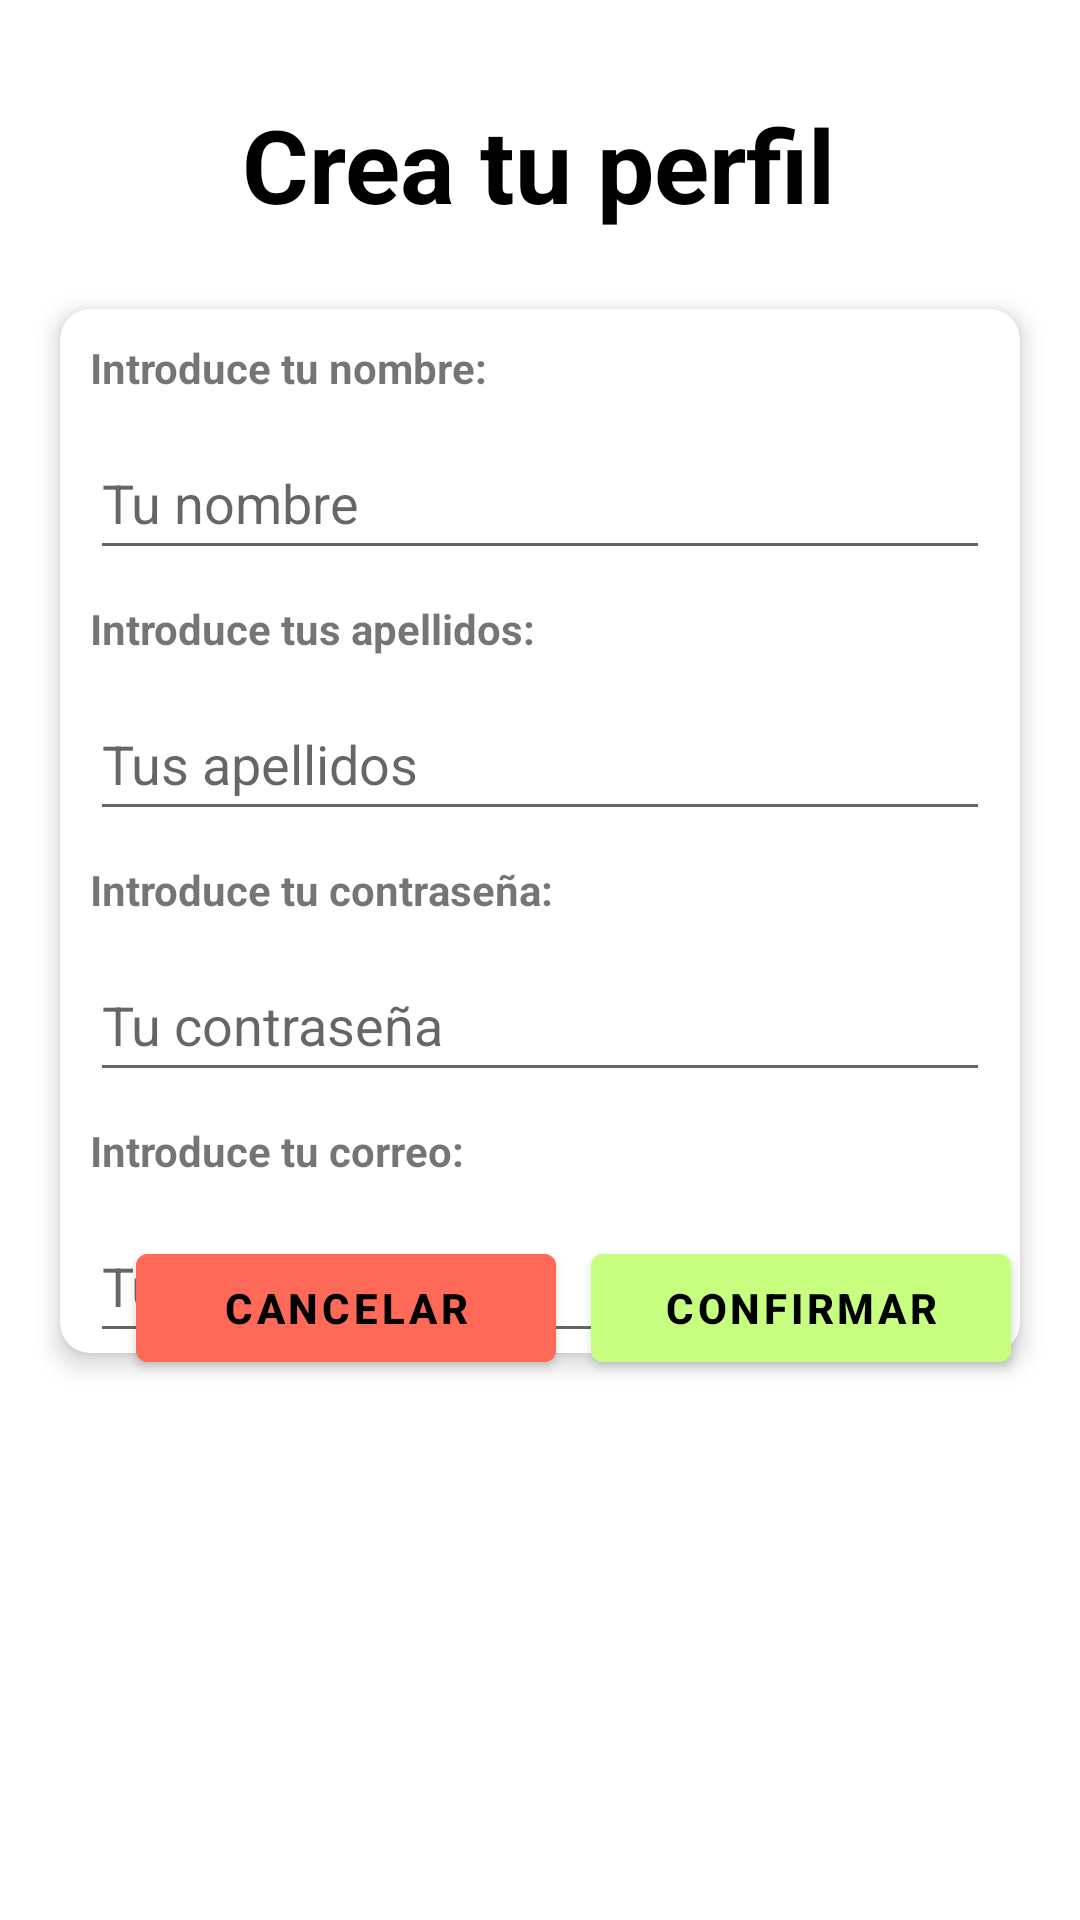

Android layout source for this screen:
<!-- AndroidManifest.xml: application theme Theme.PhotoADay -->
<!-- res/layout/activity_registrar_usuario.xml -->
<?xml version="1.0" encoding="utf-8"?>
<androidx.constraintlayout.widget.ConstraintLayout xmlns:android="http://schemas.android.com/apk/res/android"
    android:layout_width="match_parent"
    android:layout_height="match_parent"
    xmlns:app="http://schemas.android.com/apk/res-auto">


    <TextView
        android:id="@+id/id_txt_recibos2"
        android:layout_width="wrap_content"
        android:layout_height="wrap_content"
        android:layout_marginTop="32dp"
        android:text="@string/txt_crearperfil"
        android:textColor="#000000"
        android:textSize="34sp"
        android:textStyle="bold"
        app:layout_constraintEnd_toEndOf="parent"
        app:layout_constraintHorizontal_bias="0.497"
        app:layout_constraintStart_toStartOf="parent"
        app:layout_constraintTop_toTopOf="parent" />

    <RelativeLayout
        android:layout_width="match_parent"
        android:layout_height="wrap_content"
        android:layout_gravity="center"
        android:layout_marginTop="10dp"
        app:layout_constraintBottom_toTopOf="@+id/id_btn_volver_registro"
        app:layout_constraintEnd_toEndOf="parent"
        app:layout_constraintHorizontal_bias="0.0"
        app:layout_constraintStart_toStartOf="parent"
        app:layout_constraintTop_toBottomOf="@+id/id_txt_recibos2"
        app:layout_constraintVertical_bias="0.072">

        <androidx.cardview.widget.CardView
            android:id="@+id/cv"
            android:layout_width="match_parent"
            android:layout_height="wrap_content"
            android:layout_marginStart="20dp"
            android:layout_marginTop="20dp"
            android:layout_marginEnd="20dp"
            android:layout_marginBottom="20dp"
            app:cardCornerRadius="10dp"
            app:cardElevation="5dp">

            <LinearLayout
                android:layout_width="match_parent"
                android:layout_height="wrap_content"
                android:orientation="vertical">

                <TextView
                    android:id="@+id/id_lblnombreperfil"
                    android:layout_width="wrap_content"
                    android:layout_height="wrap_content"
                    android:layout_margin="10dp"
                    android:text="@string/txt_nombreperfil"
                    android:textSize="14sp"
                    android:textStyle="bold" />

                <EditText
                    android:id="@+id/id_inputnombre"
                    android:layout_width="match_parent"
                    android:layout_height="wrap_content"
                    android:layout_marginLeft="10dp"
                    android:layout_marginRight="10dp"
                    android:autofillHints=""
                    android:hint="@string/txt_nombrehint"
                    android:inputType="text"
                    android:minHeight="48dp" />

                <TextView
                    android:id="@+id/id_lblapellidosperfil"
                    android:layout_width="wrap_content"
                    android:layout_height="wrap_content"
                    android:layout_margin="10dp"
                    android:text="@string/txt_apellidoperfil"
                    android:textSize="14sp"
                    android:textStyle="bold" />

                <EditText
                    android:id="@+id/id_inputapellidos"
                    android:layout_width="match_parent"
                    android:layout_height="wrap_content"
                    android:layout_marginLeft="10dp"
                    android:layout_marginRight="10dp"
                    android:autofillHints=""
                    android:hint="@string/txt_apellidohint"
                    android:inputType="text"
                    android:minHeight="48dp" />

                <TextView
                    android:id="@+id/id_lblcontrasenaperfil"
                    android:layout_width="wrap_content"
                    android:layout_height="wrap_content"
                    android:layout_margin="10dp"
                    android:text="@string/txt_contrasenaperfil"
                    android:textSize="14sp"
                    android:textStyle="bold" />

                <EditText
                    android:id="@+id/id_inputcontrasena"
                    android:layout_width="match_parent"
                    android:layout_height="wrap_content"
                    android:layout_marginLeft="10dp"
                    android:layout_marginRight="10dp"
                    android:autofillHints=""
                    android:hint="@string/txt_contrasenahint"
                    android:inputType="text"
                    android:minHeight="48dp" />

                <TextView
                    android:id="@+id/id_lblcorreoperfil"
                    android:layout_width="wrap_content"
                    android:layout_height="wrap_content"
                    android:layout_margin="10dp"
                    android:text="@string/txt_correperfil"
                    android:textSize="14sp"
                    android:textStyle="bold" />

                <EditText
                    android:id="@+id/id_inputcorreo"
                    android:layout_width="match_parent"
                    android:layout_height="wrap_content"
                    android:layout_marginLeft="10dp"
                    android:layout_marginRight="10dp"
                    android:autofillHints=""
                    android:hint="@string/txt_correohint"
                    android:inputType="text"
                    android:minHeight="48dp" />


            </LinearLayout>

        </androidx.cardview.widget.CardView>

    </RelativeLayout>

    <Button
        android:id="@+id/id_btn_volver_registro"
        android:layout_width="140sp"
        android:layout_height="wrap_content"
        android:layout_marginBottom="180dp"
        android:backgroundTint="#FF6957"
        android:onClick="anteriorVentana"
        android:text="@string/txt_btn_cancelar"
        android:textColor="#000"
        android:textStyle="bold"
        app:layout_constraintBottom_toBottomOf="parent"
        app:layout_constraintEnd_toEndOf="parent"
        app:layout_constraintHorizontal_bias="0.206"
        app:layout_constraintStart_toStartOf="parent" />

    <Button
        android:id="@+id/id_btn_registro_siguiente"
        android:layout_width="140sp"
        android:layout_height="wrap_content"
        android:layout_marginBottom="180dp"
        android:backgroundTint="#C7FE80"
        android:onClick="verificarCampos"
        android:text="@string/txt_btn_confirmar"
        android:textColor="#000"
        android:textStyle="bold"
        app:layout_constraintBottom_toBottomOf="parent"
        app:layout_constraintEnd_toEndOf="parent"
        app:layout_constraintHorizontal_bias="0.333"
        app:layout_constraintStart_toEndOf="@+id/id_btn_volver_registro" />


</androidx.constraintlayout.widget.ConstraintLayout>
<!-- resources referenced by this layout -->
<resources>
  <string name="txt_apellidohint">Tus apellidos</string>
  <string name="txt_apellidoperfil">Introduce tus apellidos:</string>
  <string name="txt_btn_cancelar">Cancelar</string>
  <string name="txt_btn_confirmar">Confirmar</string>
  <string name="txt_contrasenahint">Tu contraseña</string>
  <string name="txt_contrasenaperfil">Introduce tu contraseña:</string>
  <string name="txt_correohint">Tu correo</string>
  <string name="txt_correperfil">Introduce tu correo:</string>
  <string name="txt_crearperfil">Crea tu perfil</string>
  <string name="txt_nombrehint">Tu nombre</string>
  <string name="txt_nombreperfil">Introduce tu nombre:</string>
  <style name="Theme.PhotoADay" parent="Theme.MaterialComponents.DayNight.DarkActionBar">
          
          <item name="colorPrimary">@color/white</item>
          <item name="colorPrimaryVariant">@color/purple_700</item>
          <item name="colorOnPrimary">@color/white</item>
          
          <item name="colorSecondary">@color/teal_200</item>
          <item name="colorSecondaryVariant">@color/teal_700</item>
          <item name="colorOnSecondary">@color/black</item>
          
  
          
      </style>
  <color name="white">#FFFFFFFF</color>
  <color name="purple_700">#FF3700B3</color>
  <color name="teal_200">#FF03DAC5</color>
  <color name="teal_700">#FF018786</color>
  <color name="black">#FF000000</color>
</resources>
